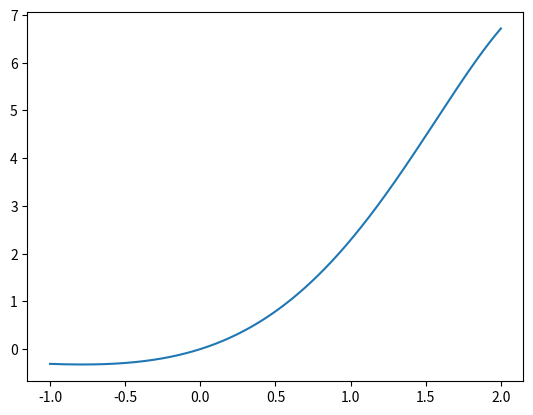

Here is the Python script that generated this plot:
#!/usr/bin/env python3
# -*- coding: utf-8 -*-
"""
Created on Tue Nov 14 14:03:57 2017

@author: jonathancindanomwamba
"""

import numpy as np
import matplotlib.pyplot as plt
def f(x):
    return np.exp(x)*np.sin(x)

x = np.linspace(-1,2,2000)
plt.plot(x,f(x))